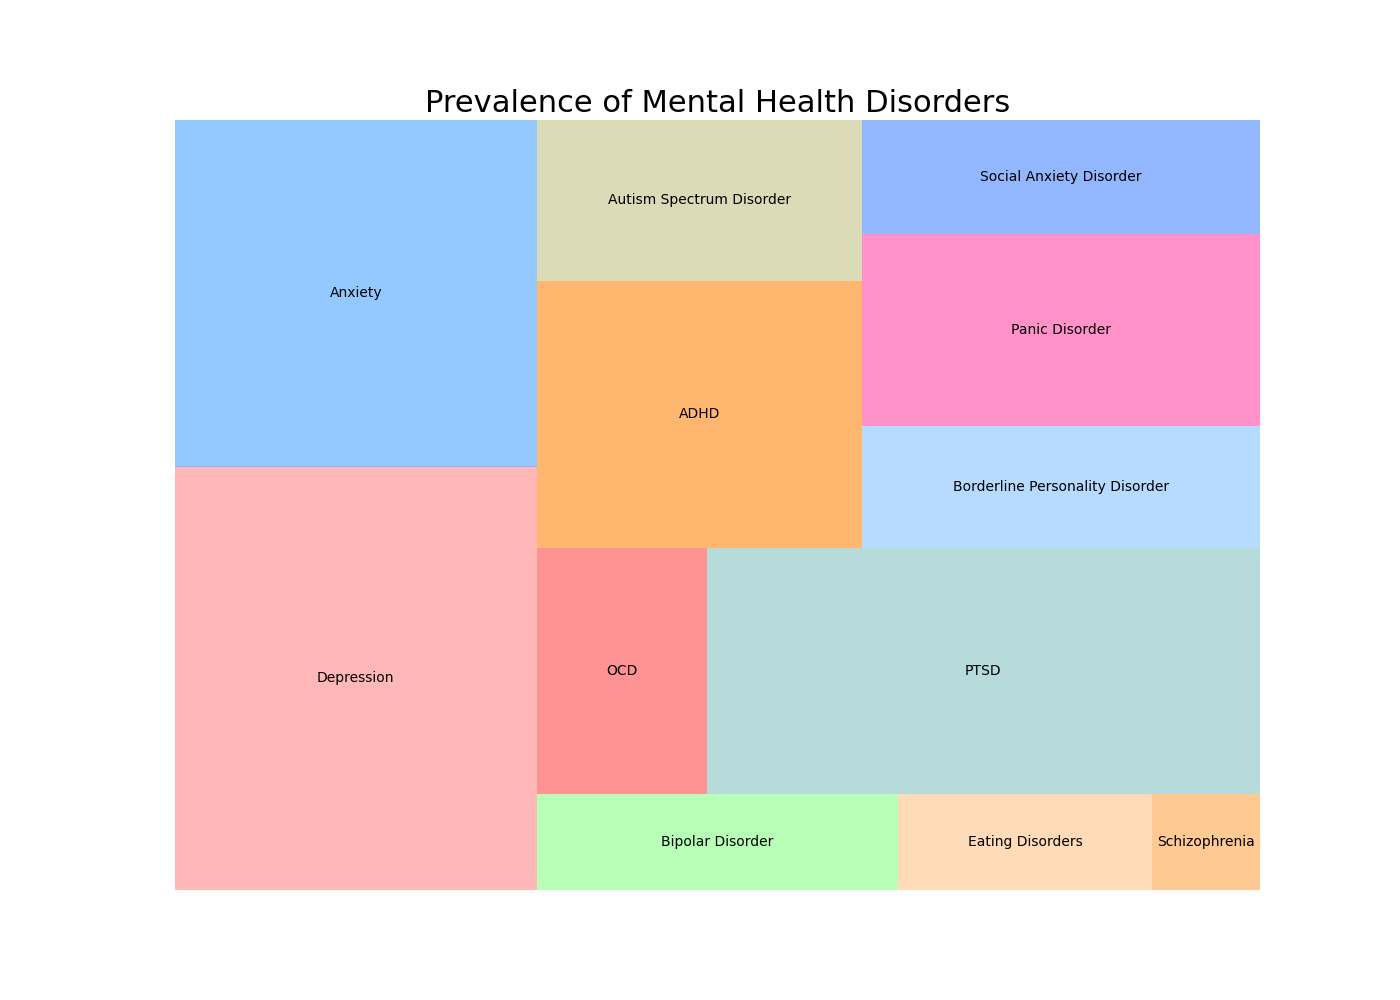

Values plotted in this chart, from the file beside it:
Disorder, Prevalence
Depression, 4.4
Anxiety, 3.6
Bipolar Disorder, 1.0
Eating Disorders, 0.7
Schizophrenia, 0.3
OCD, 1.2
PTSD, 3.9
ADHD, 2.5
Autism Spectrum Disorder, 1.5
Borderline Personality Disorder, 1.4
Panic Disorder, 2.2
Social Anxiety Disorder, 1.3
